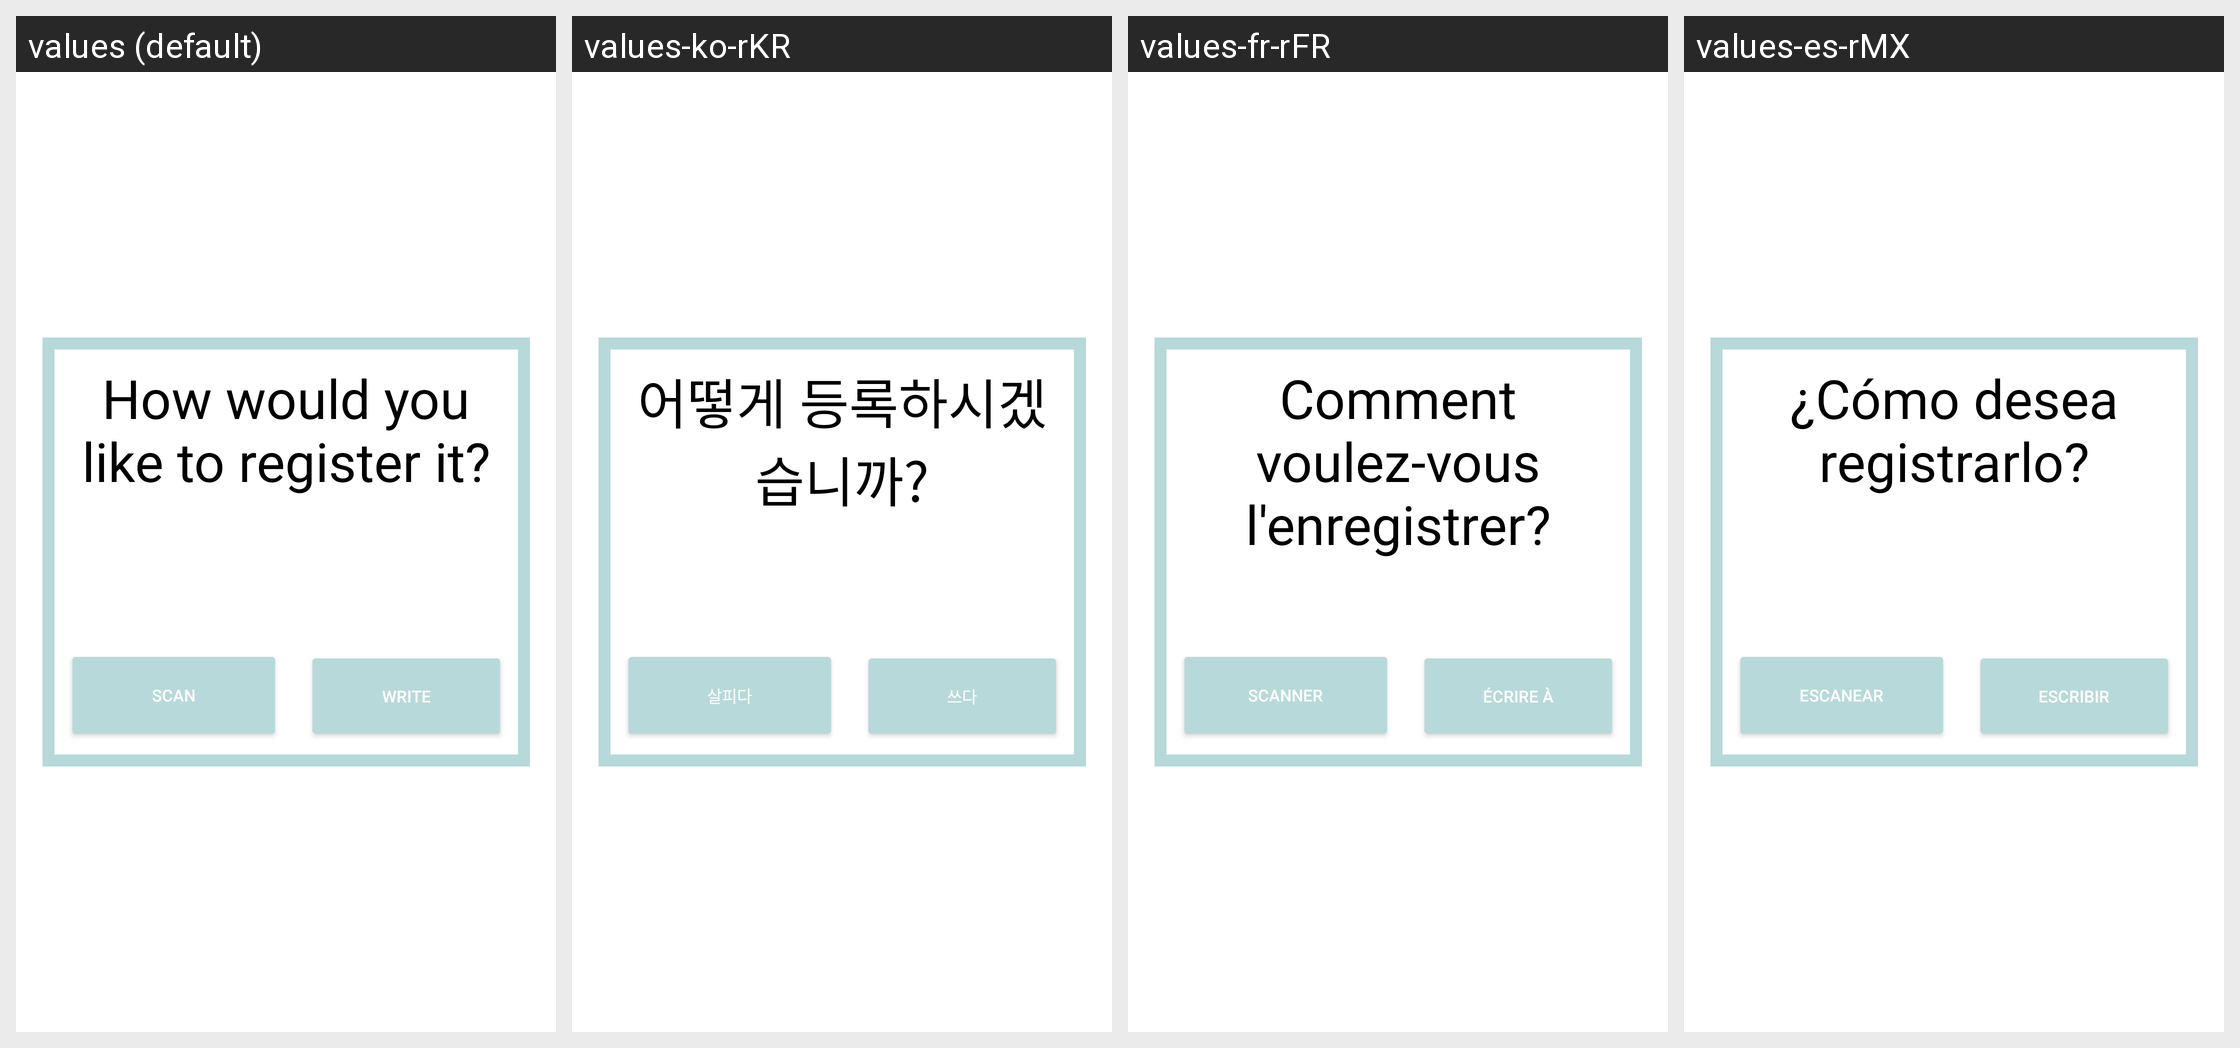

Strings drawn on this Android screen and how each of the app's shown locales translates them:
Android screen res/layout/activity_register_type.xml rendered under 4 locales, left to right: values (default), values-ko-rKR, values-fr-rFR, values-es-rMX. Device: Nexus 5 (rendered at 1080×1920; each locale shown at half size, 540×960, under a caption strip naming it); theme Theme.SaluDate.
Strings drawn on this screen, with the default value and each locale's value (text and hints the layout hard-codes, and strings that could not be matched under every locale, appear in the picture but are not listed):

how_would_you_like
  values: How would you like to register it?
  values-ko-rKR: 어떻게 등록하시겠습니까?
  values-fr-rFR: Comment voulez-vous l'enregistrer?
  values-es-rMX: ¿Cómo desea registrarlo?

scan
  values: Scan
  values-ko-rKR: 살피다
  values-fr-rFR: Scanner
  values-es-rMX: Escanear

write
  values: Write
  values-ko-rKR: 쓰다
  values-fr-rFR: Écrire à
  values-es-rMX: Escribir
